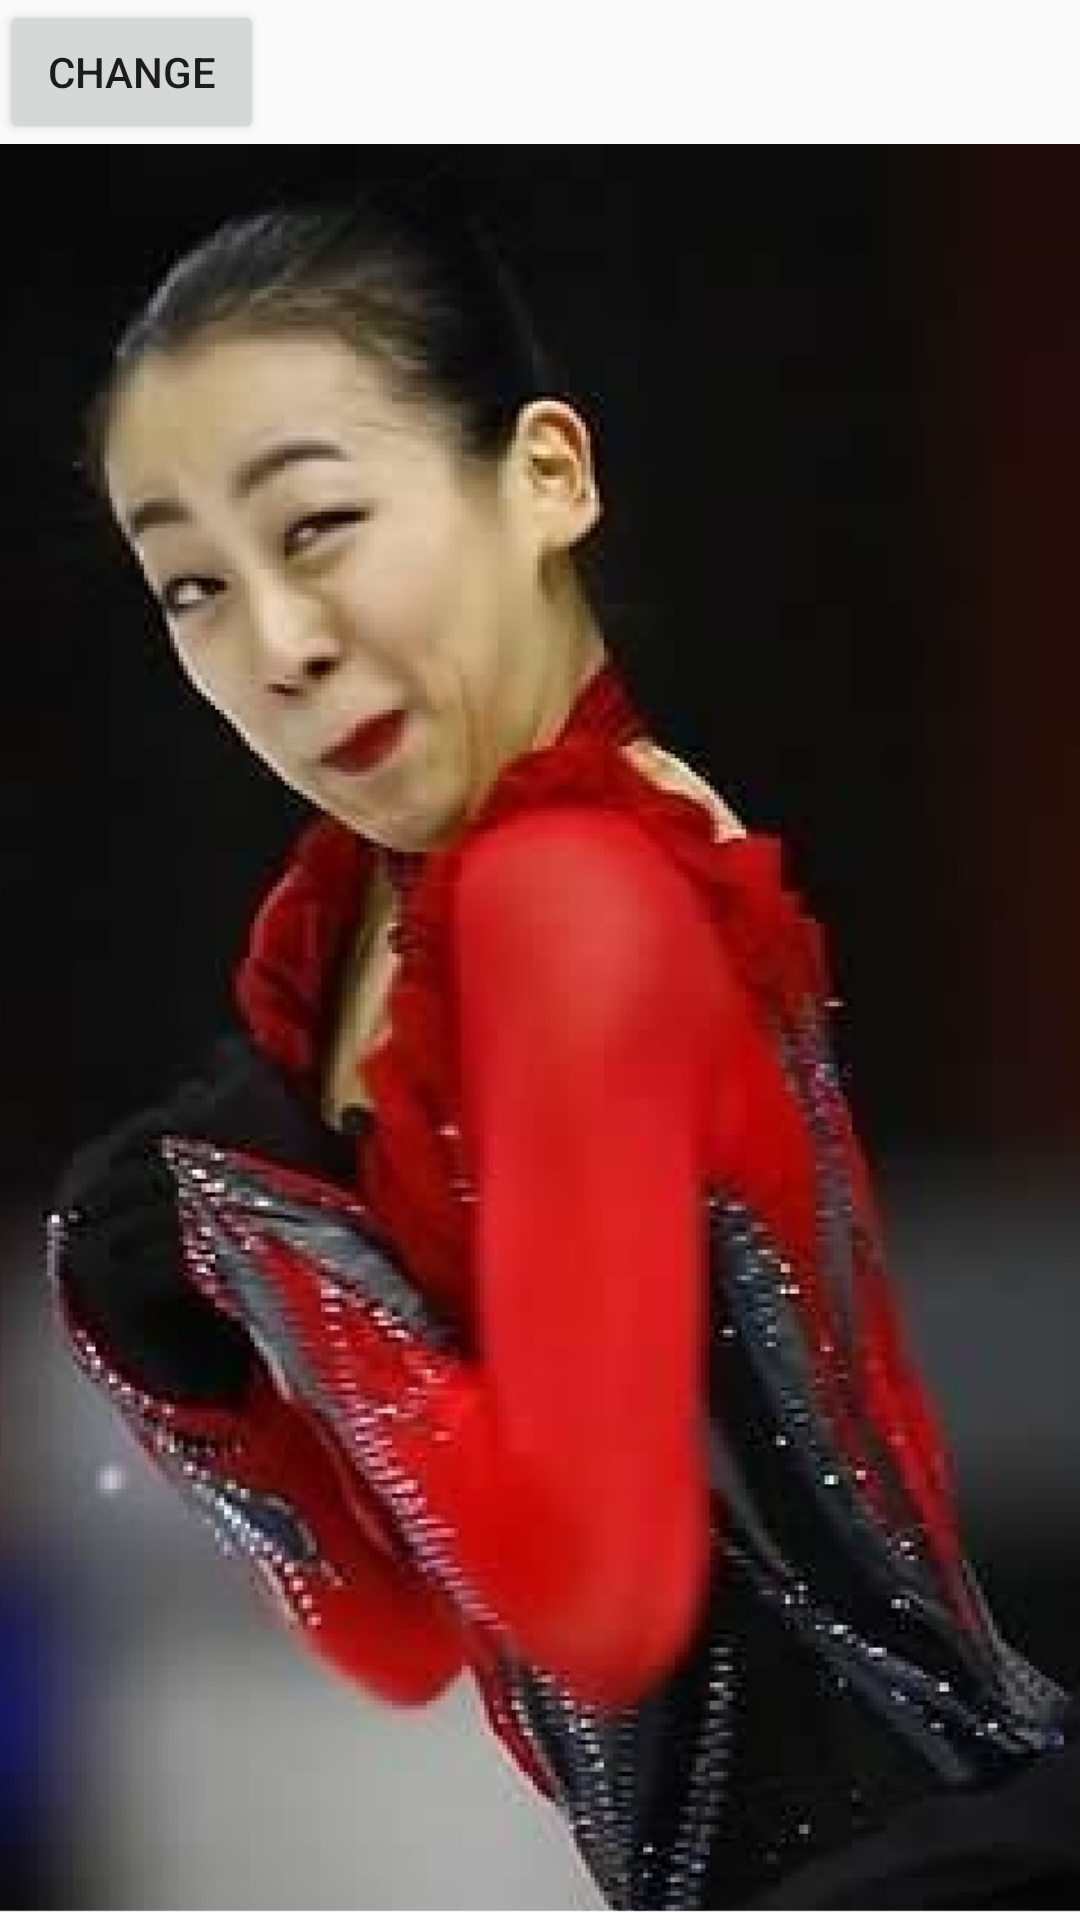

Write the Android layout XML for this screen, with the resource values it uses.
<!-- AndroidManifest.xml: application theme AppTheme -->
<!-- res/layout/activity_fram_layout.xml -->
<LinearLayout xmlns:android="http://schemas.android.com/apk/res/android"
    xmlns:tools="http://schemas.android.com/tools"
    android:layout_width="match_parent"
    android:layout_height="match_parent"
    tools:context=".MainActivity"
    android:orientation="vertical">

    <Button
        android:id="@+id/change_btn"
        android:layout_width="wrap_content"
        android:layout_height="wrap_content"
        android:text="change" />

    <FrameLayout
        android:layout_width="match_parent"
        android:layout_height="match_parent">

        <ImageView
            android:id="@+id/mao_view"
            android:layout_width="match_parent"
            android:layout_height="match_parent"
            android:src="@drawable/mao"
            android:scaleType="centerCrop" />

        <ImageView
            android:visibility="invisible"
            android:id="@+id/mic_view"
            android:layout_width="match_parent"
            android:layout_height="match_parent"
            android:src="@drawable/mic"
            android:scaleType="centerCrop" />
    </FrameLayout>

</LinearLayout>
<!-- resources referenced by this layout -->
<resources>
  <!-- drawable mao: jpg bitmap (drawable-hdpi, 155489 bytes) -->
  <style name="AppTheme" parent="Theme.AppCompat.Light.DarkActionBar">
          
          <item name="colorPrimary">#2196F3</item>
          <item name="colorPrimaryDark">#2141f3</item>
          <item name="colorAccent">#ed2146</item>
      </style>
</resources>
